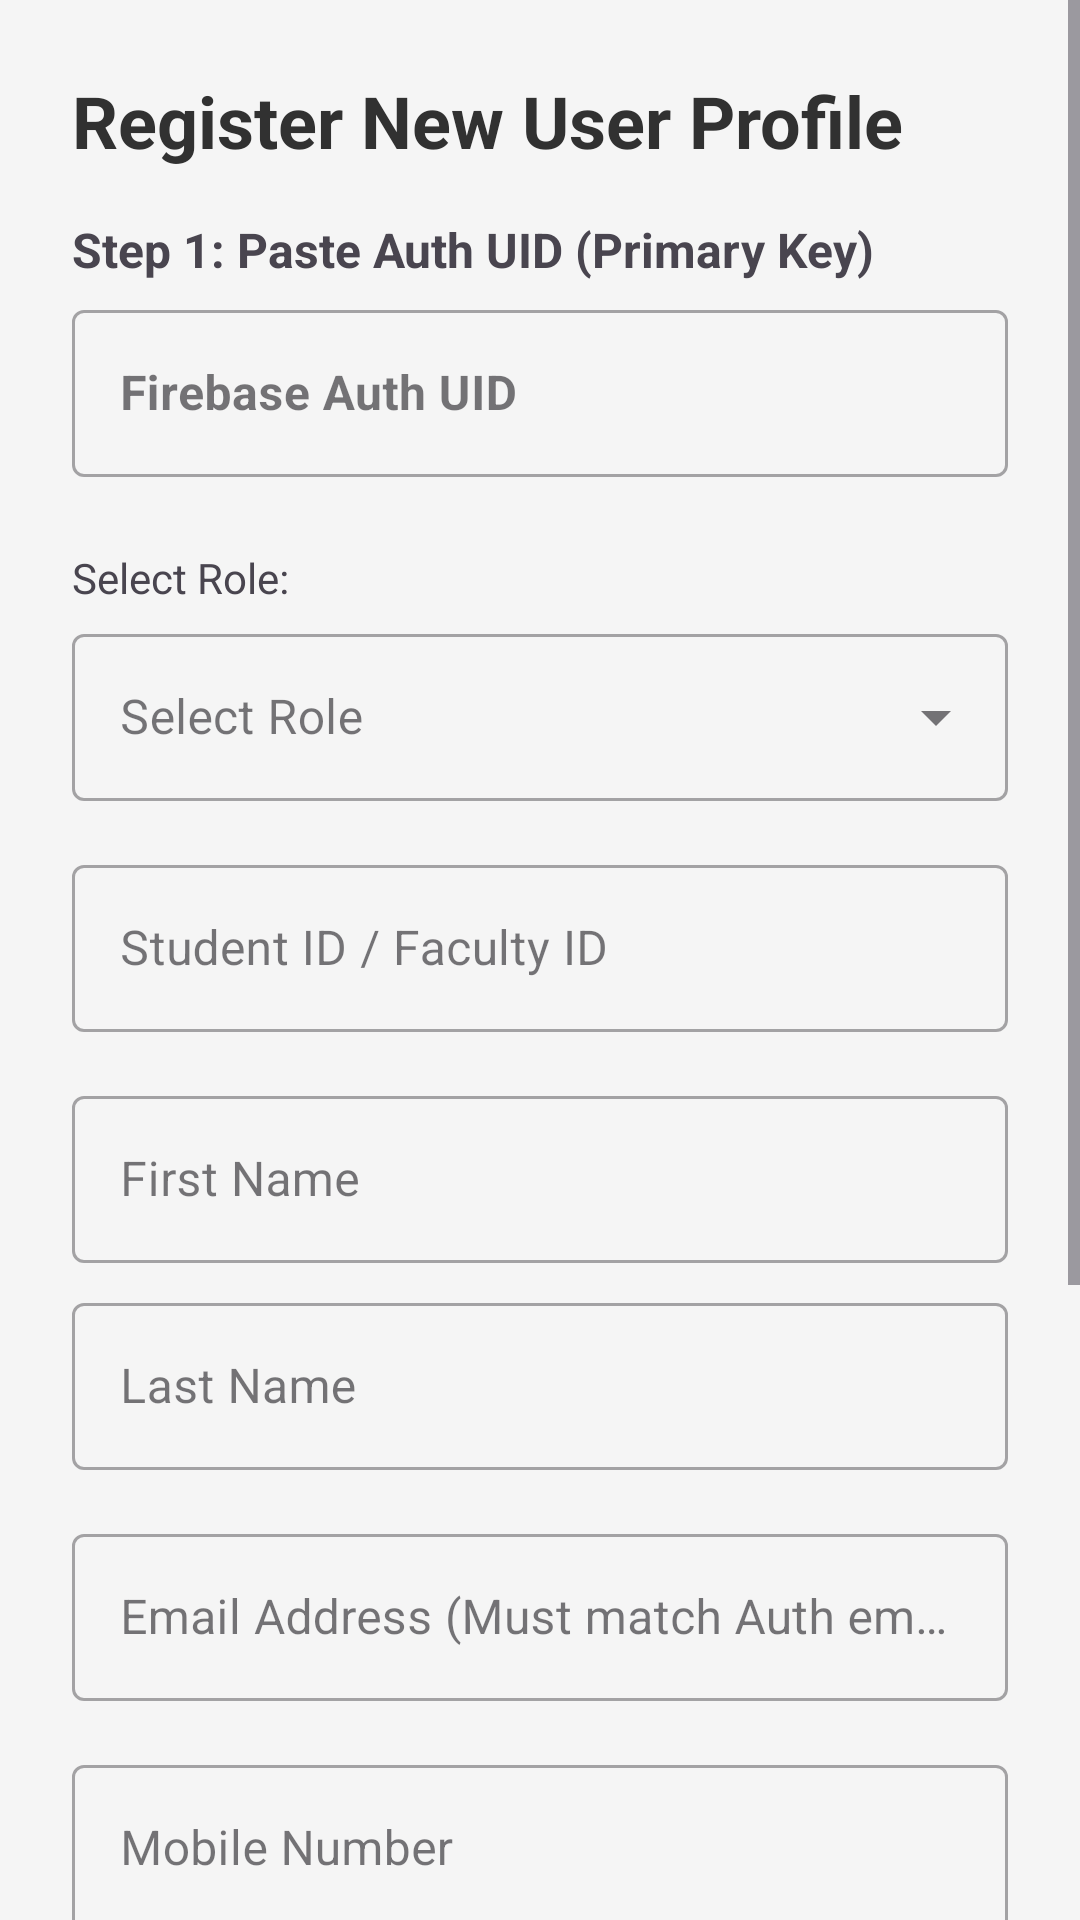

The Android layout XML behind this screen, and the referenced resources:
<!-- AndroidManifest.xml: application theme Theme.AcadEase -->
<!-- res/layout/activity_admin_registration.xml -->
<?xml version="1.0" encoding="utf-8"?>
<LinearLayout
    xmlns:android="http://schemas.android.com/apk/res/android"
    xmlns:app="http://schemas.android.com/apk/res-auto"
    xmlns:tools="http://schemas.android.com/tools"
    android:layout_width="match_parent"
    android:layout_height="match_parent"
    android:orientation="vertical"
    android:background="?android:attr/colorBackground"
    tools:context=".AdminRegistrationActivity">

    <ScrollView
        android:layout_width="match_parent"
        android:layout_height="match_parent">

        <LinearLayout
            android:layout_width="match_parent"
            android:layout_height="wrap_content"
            android:orientation="vertical"
            android:padding="24dp">

            <TextView
                android:layout_width="wrap_content"
                android:layout_height="wrap_content"
                android:text="Register New User Profile"
                android:textSize="24sp"
                android:textStyle="bold"
                android:textColor="?attr/colorPrimary"
                android:layout_marginBottom="16dp"/>

            <TextView
                android:layout_width="wrap_content"
                android:layout_height="wrap_content"
                android:text="Step 1: Paste Auth UID (Primary Key)"
                android:textSize="16sp"
                android:textStyle="bold"
                android:layout_marginBottom="4dp"/>
            <com.google.android.material.textfield.TextInputLayout
                style="@style/Widget.MaterialComponents.TextInputLayout.OutlinedBox"
                android:layout_width="match_parent"
                android:layout_height="wrap_content"
                android:layout_marginBottom="24dp">
                <com.google.android.material.textfield.TextInputEditText
                    android:id="@+id/reg_uid_edit_text"
                    android:layout_width="match_parent"
                    android:layout_height="wrap_content"
                    android:hint="Firebase Auth UID"
                    android:inputType="textNoSuggestions"
                    android:maxLines="1"
                    android:textStyle="bold" />
            </com.google.android.material.textfield.TextInputLayout>

            <TextView
                android:layout_width="wrap_content"
                android:layout_height="wrap_content"
                android:text="Select Role:"
                android:textSize="14sp"
                android:layout_marginBottom="4dp"/>
            <com.google.android.material.textfield.TextInputLayout
                android:layout_width="match_parent"
                android:layout_height="wrap_content"
                android:layout_marginBottom="16dp"
                android:hint="Select Role"
                style="@style/Widget.MaterialComponents.TextInputLayout.OutlinedBox.ExposedDropdownMenu">
                <AutoCompleteTextView
                    android:id="@+id/reg_role_spinner"
                    android:layout_width="match_parent"
                    android:layout_height="wrap_content"
                    android:inputType="none"
                    tools:text="student" />
            </com.google.android.material.textfield.TextInputLayout>

            <com.google.android.material.textfield.TextInputLayout
                style="@style/Widget.MaterialComponents.TextInputLayout.OutlinedBox"
                android:layout_width="match_parent"
                android:layout_height="wrap_content"
                android:layout_marginBottom="16dp">
                <com.google.android.material.textfield.TextInputEditText
                    android:id="@+id/reg_custom_id_edit_text"
                    android:layout_width="match_parent"
                    android:layout_height="wrap_content"
                    android:hint="Student ID / Faculty ID"
                    android:inputType="textCapCharacters" />
            </com.google.android.material.textfield.TextInputLayout>

            <com.google.android.material.textfield.TextInputLayout
                style="@style/Widget.MaterialComponents.TextInputLayout.OutlinedBox"
                android:layout_width="match_parent"
                android:layout_height="wrap_content"
                android:layout_marginBottom="8dp">
                <com.google.android.material.textfield.TextInputEditText
                    android:id="@+id/reg_first_name_edit_text"
                    android:layout_width="match_parent"
                    android:layout_height="wrap_content"
                    android:hint="First Name"
                    android:inputType="textCapWords" />
            </com.google.android.material.textfield.TextInputLayout>

            <com.google.android.material.textfield.TextInputLayout
                style="@style/Widget.MaterialComponents.TextInputLayout.OutlinedBox"
                android:layout_width="match_parent"
                android:layout_height="wrap_content"
                android:layout_marginBottom="16dp">
                <com.google.android.material.textfield.TextInputEditText
                    android:id="@+id/reg_last_name_edit_text"
                    android:layout_width="match_parent"
                    android:layout_height="wrap_content"
                    android:hint="Last Name"
                    android:inputType="textCapWords" />
            </com.google.android.material.textfield.TextInputLayout>

            <com.google.android.material.textfield.TextInputLayout
                style="@style/Widget.MaterialComponents.TextInputLayout.OutlinedBox"
                android:layout_width="match_parent"
                android:layout_height="wrap_content"
                android:layout_marginBottom="16dp">
                <com.google.android.material.textfield.TextInputEditText
                    android:id="@+id/reg_email_edit_text"
                    android:layout_width="match_parent"
                    android:layout_height="wrap_content"
                    android:hint="Email Address (Must match Auth email)"
                    android:inputType="textEmailAddress" />
            </com.google.android.material.textfield.TextInputLayout>

            <com.google.android.material.textfield.TextInputLayout
                style="@style/Widget.MaterialComponents.TextInputLayout.OutlinedBox"
                android:layout_width="match_parent"
                android:layout_height="wrap_content"
                android:layout_marginBottom="24dp">
                <com.google.android.material.textfield.TextInputEditText
                    android:id="@+id/reg_mobile_edit_text"
                    android:layout_width="match_parent"
                    android:layout_height="wrap_content"
                    android:hint="Mobile Number"
                    android:inputType="phone" />
            </com.google.android.material.textfield.TextInputLayout>

            <TextView
                android:layout_width="wrap_content"
                android:layout_height="wrap_content"
                android:text="Profile Picture Upload:"
                android:textSize="16sp"
                android:textStyle="bold"
                android:layout_marginBottom="8dp"/>

            <com.google.android.material.button.MaterialButton
                android:id="@+id/btn_select_image"
                android:layout_width="match_parent"
                android:layout_height="wrap_content"
                android:text="Select Profile Image"
                android:layout_marginBottom="32dp"
                style="@style/Widget.MaterialComponents.Button.OutlinedButton"/>

            <TextView
                android:layout_width="wrap_content"
                android:layout_height="wrap_content"
                android:text="Course Enrollment (For Students):"
                android:textSize="16sp"
                android:textStyle="bold"
                android:layout_marginBottom="8dp"/>

            <com.google.android.material.textfield.TextInputLayout
                android:layout_width="match_parent"
                android:layout_height="wrap_content"
                android:hint="Search Courses (e.g., CS101)"
                android:layout_marginBottom="12dp"
                style="@style/Widget.MaterialComponents.TextInputLayout.OutlinedBox">
                <AutoCompleteTextView
                    android:id="@+id/reg_course_search_edit_text"
                    android:layout_width="match_parent"
                    android:layout_height="wrap_content"
                    android:inputType="textCapCharacters"
                    tools:text="CS101" />
            </com.google.android.material.textfield.TextInputLayout>

            <LinearLayout
                android:id="@+id/course_selection_container"
                android:layout_width="match_parent"
                android:layout_height="wrap_content"
                android:orientation="vertical"
                android:layout_marginBottom="32dp"/>

            <com.google.android.material.button.MaterialButton
                android:id="@+id/reg_register_button"
                android:layout_width="match_parent"
                android:layout_height="wrap_content"
                android:text="Create Profile And Enroll"
                android:paddingVertical="12dp" />

        </LinearLayout>
    </ScrollView>
</LinearLayout>
<!-- resources referenced by this layout -->
<resources>
  <style name="Theme.AcadEase" parent="Theme.Material3.DayNight.NoActionBar">
          <item name="colorPrimary">@color/primary_dark_grey</item>
          <item name="colorPrimaryVariant">@color/primary_dark_grey</item>
  
          <item name="android:colorBackground">@color/background_light_grey</item>
          <item name="colorSurface">@color/background_light_grey</item>
  
          <item name="colorOnPrimary">@color/text_light</item>
  
          
          <item name="android:statusBarColor">@android:color/transparent</item>
          <item name="android:windowDrawsSystemBarBackgrounds">true</item>
          
          <item name="android:windowLightStatusBar">true</item>
      </style>
  <color name="primary_dark_grey">#313131</color>
  <color name="background_light_grey">#F5F5F5</color>
  <color name="text_light">#FFFFFF</color>
</resources>
